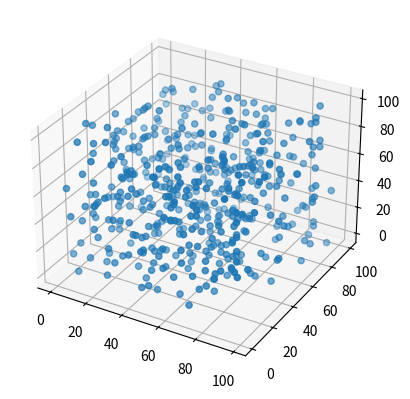

The matplotlib source for this figure:
import matplotlib.pyplot as plt
import numpy as np
from mpl_toolkits import mplot3d

# Scattered points
ax = plt.axes(projection="3d")

#rand points
x_data = np.random.randint(0, 100, (500))
y_data = np.random.randint(0, 100, (500))
z_data = np.random.randint(0, 100, (500))

ax.scatter(x_data, y_data, z_data)
plt.show()